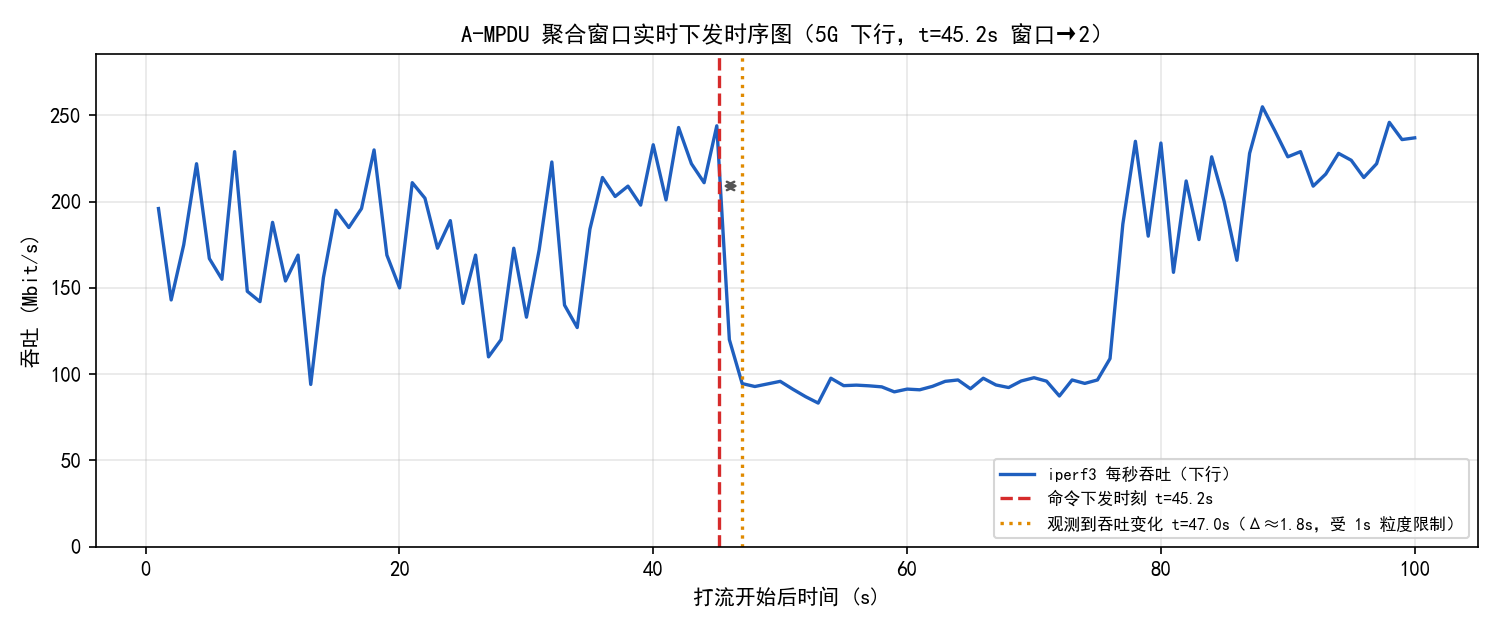

The file beside this chart, header and first rows:
t_end_s, mbps
1.01, 196.0
2.01, 143.0
3.00, 175.0
4.01, 222.0
5.02, 167.0
6.01, 155.0
7.01, 229.0
8.01, 148.0
9.01, 142.0
10.00, 188.0
11.02, 154.0
12.01, 169.0
13.01, 94.0
14.01, 156.0
15.00, 195.0
16.01, 185.0
17.01, 196.0
18.00, 230.0
19.01, 169.0
20.01, 150.0
21.01, 211.0
22.01, 202.0
23.00, 173.0
24.01, 189.0
25.01, 141.0
26.00, 169.0
27.02, 110.0
28.01, 120.0
29.01, 173.0
30.01, 133.0
31.01, 172.0
32.01, 223.0
33.01, 140.0
34.01, 127.0
35.01, 184.0
36.00, 214.0
37.00, 203.0
38.01, 209.0
39.01, 198.0
40.00, 233.0
41.01, 201.0
42.00, 243.0
43.01, 222.0
44.01, 211.0
45.01, 244.0
46.00, 120.0
47.01, 94.5
48.01, 92.8
49.01, 94.3
50.01, 95.8
51.01, 91.2
52.01, 86.9
53.00, 83.2
54.00, 97.6
55.01, 93.3
56.01, 93.6
57.01, 93.2
58.01, 92.6
59.00, 89.7
60.01, 91.3
... 40 more rows
